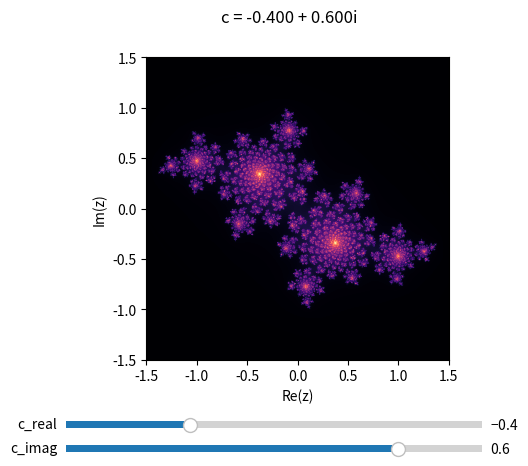

Write Python code to recreate this figure.
import numpy as np
import matplotlib.pyplot as plt
from matplotlib.widgets import Slider


def compute_julia(width, height, c, max_iter=300):
    # Create complex plane
    x = np.linspace(-1.5, 1.5, width)
    y = np.linspace(-1.5, 1.5, height)
    X, Y = np.meshgrid(x, y)
    Z = X + 1j * Y
    C = np.full(Z.shape, c)

    # Iteration counts
    iteration = np.zeros(Z.shape, dtype=float)
    mask = np.ones(Z.shape, dtype=bool)

    for i in range(max_iter):
        Z[mask] = Z[mask] ** 2 + C[mask]
        diverged = np.abs(Z) > 2
        newly_diverged = diverged & mask
        iteration[newly_diverged] = i + 1 - np.log2(np.log2(np.abs(Z[newly_diverged])))
        mask &= ~diverged
        if not mask.any():
            break

    iteration[mask] = max_iter
    return iteration


def main():
    width, height = 600, 600
    c = complex(-0.4, 0.6)

    fig, ax = plt.subplots()
    plt.subplots_adjust(bottom=0.25)

    fractal = compute_julia(width, height, c)
    im = ax.imshow(fractal, cmap='magma', origin='lower', extent=[-1.5, 1.5, -1.5, 1.5])
    ax.set_xlabel('Re(z)')
    ax.set_ylabel('Im(z)')
    fig.suptitle(f'c = {c.real:.3f} + {c.imag:.3f}i')

    # Slider axes
    ax_c_real = plt.axes([0.15, 0.1, 0.65, 0.03])
    ax_c_imag = plt.axes([0.15, 0.05, 0.65, 0.03])

    c_real_slider = Slider(ax_c_real, 'c_real', -1.0, 1.0, valinit=c.real)
    c_imag_slider = Slider(ax_c_imag, 'c_imag', -1.0, 1.0, valinit=c.imag)

    def update(val):
        c_new = complex(c_real_slider.val, c_imag_slider.val)
        data = compute_julia(width, height, c_new)
        im.set_data(data)
        fig.suptitle(f'c = {c_new.real:.3f} + {c_new.imag:.3f}i')
        fig.canvas.draw_idle()

    c_real_slider.on_changed(update)
    c_imag_slider.on_changed(update)

    plt.show()


if __name__ == '__main__':
    main()
